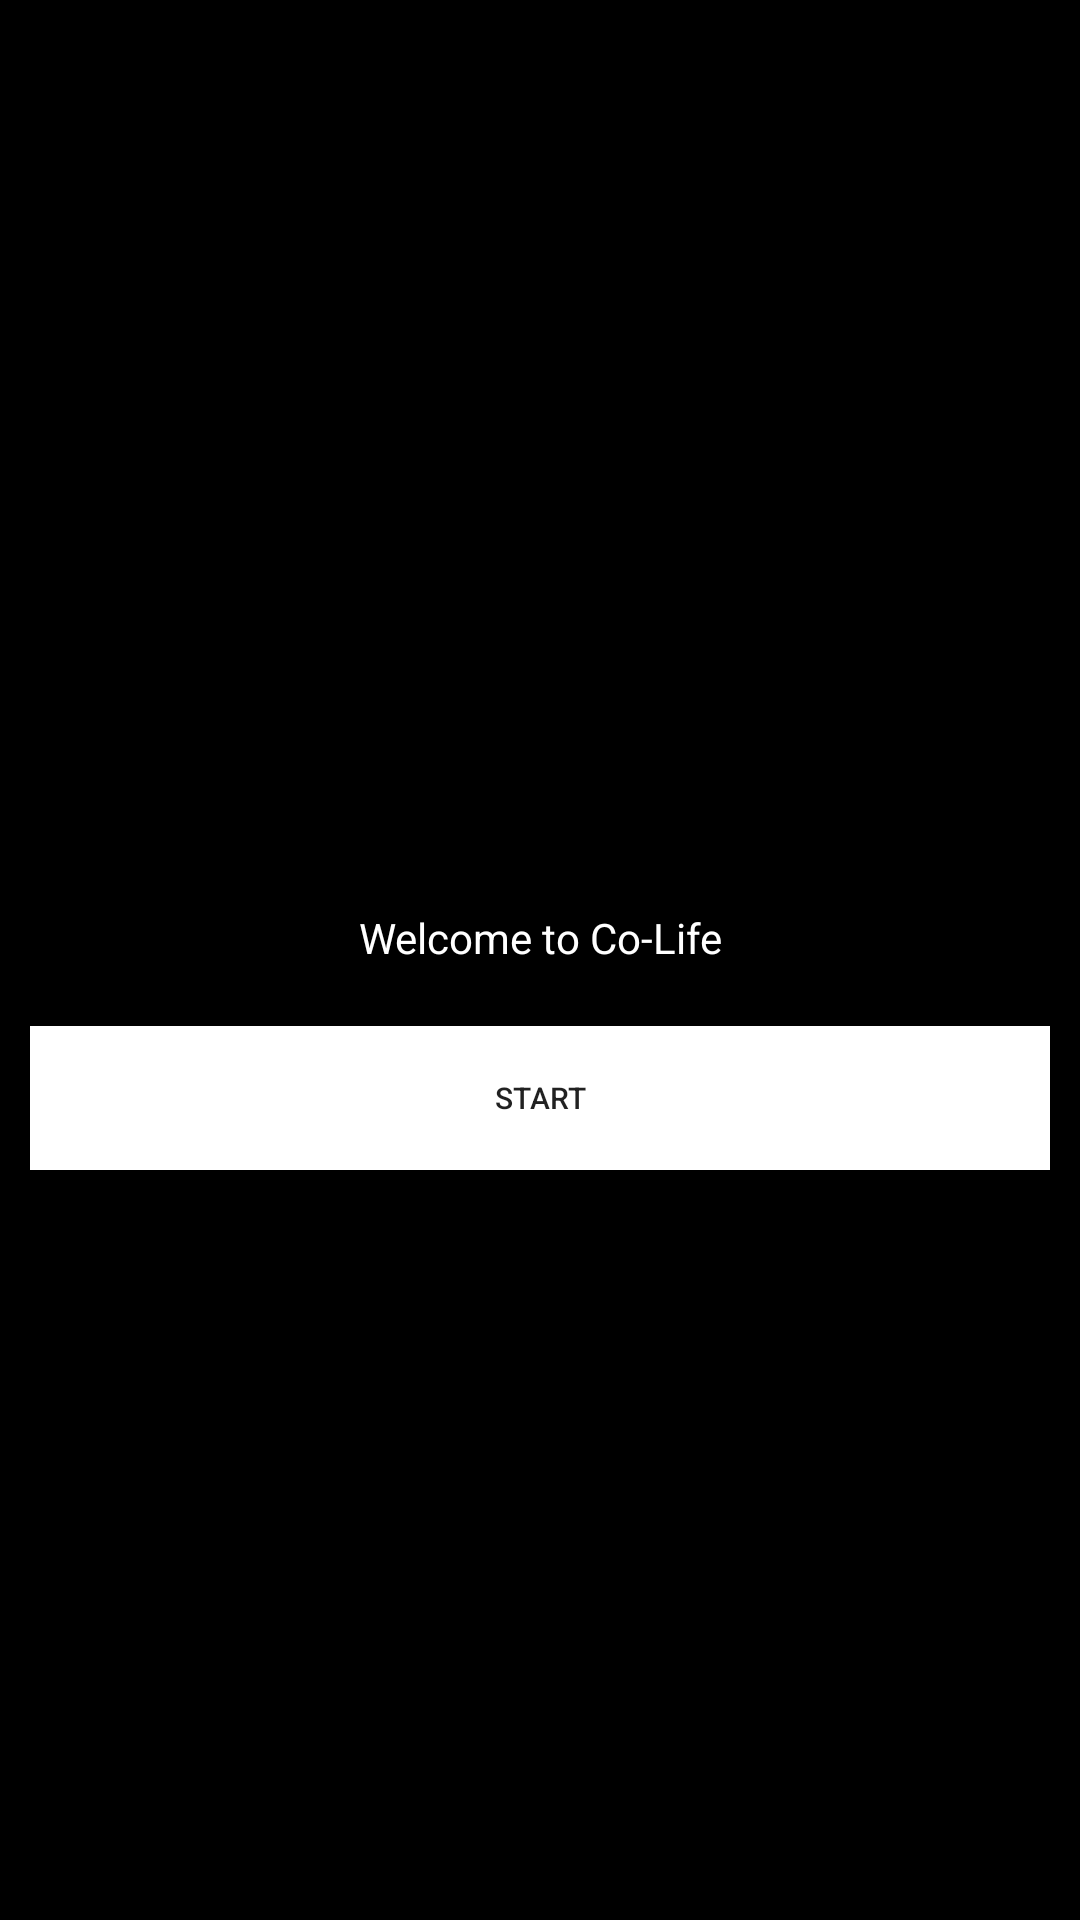

The Android layout XML behind this screen, and the referenced resources:
<!-- AndroidManifest.xml: application theme Theme.CoLife -->
<!-- res/layout/activity_main.xml -->
<LinearLayout android:layout_width="match_parent"
    android:layout_height="match_parent"
    xmlns:android="http://schemas.android.com/apk/res/android"
    android:orientation="vertical"
    android:background="@color/black"
    >

    <ImageView
        android:layout_width="wrap_content"
        android:layout_height="293dp"
        android:src="@drawable/man">

    </ImageView>
    <TextView
        android:layout_margin="10dp"
        android:textAlignment="center"
        android:layout_width="match_parent"
        android:layout_height="wrap_content"
        android:text="Welcome to Co-Life"
        android:textColor="@color/white"
        >

    </TextView>
    <androidx.appcompat.widget.AppCompatButton

        android:text="Start"
        android:textSize="10dp"
        android:id="@+id/butstart"
        android:layout_margin="10dp"
        android:background="@color/white"

        android:layout_width="match_parent"
        android:layout_height="wrap_content"

        >
    </androidx.appcompat.widget.AppCompatButton>




</LinearLayout>
<!-- resources referenced by this layout -->
<resources>
  <style name="Theme.CoLife" parent="Theme.MaterialComponents.DayNight.DarkActionBar">
          
          <item name="colorPrimary">@color/purple_500</item>
          <item name="colorPrimaryVariant">@color/purple_700</item>
          <item name="colorOnPrimary">@color/white</item>
          
          <item name="colorSecondary">@color/teal_200</item>
          <item name="colorSecondaryVariant">@color/teal_700</item>
          <item name="colorOnSecondary">@color/black</item>
          
          <item name="android:statusBarColor" tools:targetApi="l">?attr/colorPrimaryVariant</item>
          
      </style>
  <!-- not gathered from this repository: default colours our renderer supplied (Android Studio template values) -->
  <color name="purple_500">#FF6200EE</color>
  <color name="purple_700">#FF3700B3</color>
  <color name="teal_200">#FF03DAC5</color>
  <color name="teal_700">#FF018786</color>
  <color name="black">#FF000000</color>
  <color name="white">#FFFFFFFF</color>
</resources>
